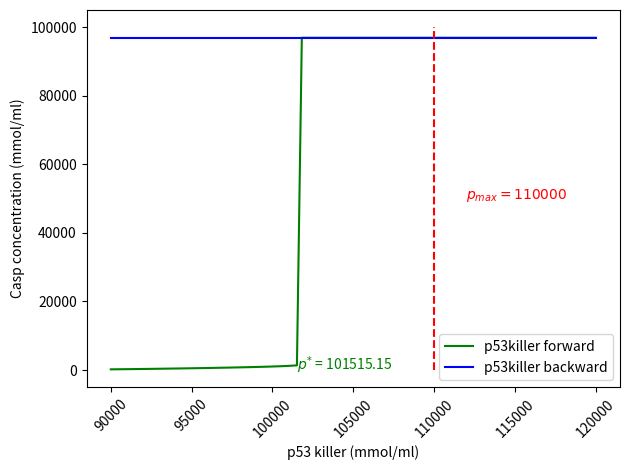

This chart was generated by the following Python code:


import numpy as np
import scipy.signal as signal
import matplotlib.pyplot as plt
from scipy.integrate import solve_ivp
from scipy.signal import argrelextrema

"""Programmation du modele HAT
Goal : to provide the bifurcation diagram of Casp with p53killer as a parameter in the apoptosis modul
"""

#%%
#parameters
DNA_DSB_due_to_IR=0.06728856167
is_IR_switched_on=0
has_DNA_DSB_repair=1
rep=5*10**(-5)
a1=3*10**(-10)
a2=10**(-12)
b1=0.00003
b2=0.003
b3=0.003
b4=10**(-5)
b5=10**(-5)
d1=10**(-8)
d2=0.00003
d3=0.0001
d4=10**(-10)
d5=0.0001
d6=10**(-10)
d7=3*10**(-7)
d8=0.0001
d9=0.00003
d10=0.0001
d11=10**(-10)
d12=10000
g1=0.0003
g2=0.0003
g3=0.0003
g4=0.0003
g5=0.0003
g6=0.00003
g7=10**(-13)
g8=0.0003
g9=0.0001
g10=10**(-5)
g11=10**(-11)
g12=10**(-13)
g13=10**(-13)
g14=0.0001
g15=0.00003
g16=0.0001
g17=0.0003
g18=0.0003
g19=0.0003
g20=10**(-4)
g101=10**(-5)
h=2
Vdam=0
h1=10**(-6)
h2=10**(-13)
i1=0.001
p1=0.0003
p2=10**(-8)
p3=0.00000003
p4=10**(-10)
p5=10**(-8)
p6=10**(-8)
p7=0.000000003
p8=0.000000003
p9=3*10**(-6)
p10=3*10**(-6)
p11=10**(-10)
p12=10**(-9)
q2=0.003
s1=0.1
s2=0.03
s3=0.1
s4=0.03
s5=0.1
s6=300
s7=30
s8=30
s9=30
s10=3
t1=0.1
t2=0.1
t3=0.1
t4=0.1
t5=0.1
u1=0.001
u2=0.001
u3=0.001
u5=0.0001
u6=10**(-4)
q0_p21=10**(-5)
q1_p21=3*10**(-13)
q0_mdm2=0.0001
q1_mdm2=3*10**(-13)
q0_wip1=10**(-5)
q1_wip1=3*10**(-13)
q0_pten=10**(-5)
q1_pten=3*10**(-13)
q0_bax=10**(-5)
q1_bax=3*10**(-13)
M1=5
M2=100000
M3=200000
DNA_DSB_max=10**6
DNA_DSB_RepairCplx_total=20
#initial concentrations core module p53
p530_phosp=44467.02517
p53_arrester=0.001965464411
p53S46_phosp=1086.687376
p53_killer=6.948787724*10**(-5)
ATM_phosp=0.000264078234
ATM_tot=100000
ATM_0=99999.99974
SIAH1_0=100000
SIAH1_phosp=0
SIAH1_tot=100000
HIPK2=18911.07604
Mdm2_mRNA=10.75268817
Mdm2_c_0_UU=2733.746264
Mdm2_c_PU=778.5380494
Mdm2_n_PU=25951.26603
Mdm2_n_PP=0.0005270168519
Wip1=369.139904
Wip1_mRNA=1.107419712
SIAH1_tot=100000
DNA_DSB=2.850172717*10**(-5)
AKT_phosp=32181.04063
AKT_tot=100000
AKT_0=67818.95937
PIP_tot=100000
PIP2=52548.60746
PIP3=47451.39254
PI3K_tot=100000
PTEN_mRNA=0.3322259136
PTEN=1107.419712
#initial concentrations module cell cycle arrest
p21_mRNA=1.107419712
p21_free=0.1301763107
cycE_free=170081.5113
cycE_p21_cpxe=1107.029183
RB1_0_free=300000
RB1_E2F1_cpxe=11422.96565
RB_phosp=-11422.96565
RB_tot=300000
E2F1=188577.0343
E2F_tot=200000
#initial concentration module killer
BAX_mRNA=0.3322259136
BAX_free=0.1425079792
BclXL_free=100000
BclXL_tot=100000
BAX_BclXL_cpxe=332.0834056
BAD_0_free=60000
BAD_phosph_free=0.1019050416
proCasp=99999.98575
Casp=0.01425086359
BclXL_BAD_cpxe=-332.0834056
BAD_phosph_F33_cpxe=331.9815006
F33_free=199668.0185
F33_tot=200000
BAD_tot=60000
#name of variables core module p53
x1i=p530_phosp
x2i=p53_arrester
x3i=p53S46_phosp
x4i=p53_killer
x5i=ATM_phosp
x6i=SIAH1_0
x7i=ATM_0
x8i=HIPK2
x9i=Mdm2_mRNA
x10i=Mdm2_c_0_UU
x11i=Mdm2_c_PU
x12i=Mdm2_n_PU
x13i=Mdm2_n_PP
x14i=Wip1
x15i=Wip1_mRNA
x16i=DNA_DSB
x17i=AKT_phosp
x18i=PIP3
x19i=PTEN_mRNA
x20i=PTEN
x21i=PIP2
x22i=AKT_0 
x23i=SIAH1_phosp
#name of variables module cell cycle arrest
x24i=p21_mRNA
x25i=p21_free
x26i=cycE_free
x27i=cycE_p21_cpxe
x28i=RB1_0_free
x29i=RB1_E2F1_cpxe
x30i=RB_phosp
x31i=E2F1
#name of variables module killer
x32i=BAX_mRNA
x33i=BAX_free
x34i=BclXL_free
x35i=BAX_BclXL_cpxe
x36i=BAD_0_free
x37i=BAD_phosph_free
x38i=proCasp
x39i=Casp
x40i=BclXL_BAD_cpxe
x41i=BAD_phosph_F33_cpxe
x42i=F33_free
#temps
x4=100


##system definition
def systeme_diff(y,t,param,h,M1,M2,M3,rep):
  
    x17,x18,x19,x20,x21,x22,x32,x33,x34,x35,x36,x37,x38,x39,x40,x41,x42= y
    a1,a2,b1,b2,b3,b4,b5,d1,d2,d3,d4,d5,d6,d7,d8,d9,d10,d11,d12,g1,g2,g3,g4,g5,g6,g7,g8,g9,g10,g11,g12,g13,g14,g15,g16,g17,g18,g19,g20,g101,\
    i1,p1,p2,p3,p4,p5,p6,p7,p8,p9,p11,p12,q2,s1,s2,s3,s4,s5,s6,s7,s8,s9,s10,t1,t2,t3,t4,t5,u1,u2,u3,u5,u6,q0_mdm2,q1_mdm2,q0_wip1,q1_wip1,\
    q0_pten,q1_pten,q0_p21,q1_p21,q0_bax,q1_bax,DNA_DSB_max,DNA_DSB_RepairCplx_total,PI3K_tot,x4=param

    #Differential equations 

    dx17dt=p12*x22*x18-d8*x17 #AKT_phosp 
    dx18dt=p8*x21*PI3K_tot-d7*x20*x18 #PIP3 
    dx19dt=s2*(q0_pten+q1_pten*x4**h)/(q2+q0_pten+q1_pten*x4**h)-g2*x19 #PTENmRNA 
    dx20dt=t2*x19-g6*x20 #PTEN
    dx21dt=-p8*x21*PI3K_tot+d7*x20*x18 #PIP2
    dx22dt=-p12*x22*x18+d8*x17 #AKT0
    dx32dt=s4*(q0_bax+q1_bax*x4**h)/(q2+q0_bax+q1_bax*x4**h)-g4*x32 #BAX_mRNA
    dx33dt=t4*x32+u1*x35-b1*x33*x34-g9*x33 #BAX_free
    dx34dt=u1*x35-b1*x33*x34+u2*x40+g16*x35+p7*x17*x40-b2*x34*x36 #BclXL_free
    dx35dt=-u1*x35+b1*x33*x34-g16*x35 #BAX_Bcl_cpxe
    dx36dt=-b2*x34*x36+d9*x37+u2*x40-p7*x17*x36+d9*x41 #BAD_0_free
    dx37dt=-d9*x37+p7*x17*x36+u3*x41+p7*x17*x40-b3*x42*x37 #BAD_Phosp_free
    dx38dt=s7-g17*x38-a1*x33*x38-a2*x39**2*x38 #proCASP
    dx39dt=a1*x33*x38+a2*x39**2*x38-g18*x39 #CASP
    dx40dt=-dx34dt-dx35dt #BclXL_Bad_cpxe
    dx41dt=-dx40dt-dx36dt-dx37dt#BAD_phosph_F33_cpxe
    dx42dt=-dx41dt #F33_free
    return [dx17dt,dx18dt,dx19dt,dx20dt,dx21dt,dx22dt,dx32dt,dx33dt,dx34dt,dx35dt,dx36dt,dx37dt,dx38dt,dx39dt,dx40dt,dx41dt,dx42dt]
    

def make_stopping_event_f(systeme_diff, param_init, h,M1, M2, M3, rep, eps=1e-6):
    #Goal : stop the computation in solveivp when the solution for p53 forward is stable
    def event_func(t, y):
        if y[13] < 96000:  # apoptosis treshol
            return 1.0  # no stabilisation
        dydt = systeme_diff(y, t, param_init,h, M1, M2, M3, rep)
        return abs(dydt[13]) - eps
    event_func.terminal = True
    event_func.direction = 0
    return event_func

def make_stopping_event_b(systeme_diff, param_init, h,M1, M2, M3, rep, eps=1e-6):
    #Goal : stop the computation in solveivp when the solution for p53 backward is stable
    def event_func(t, y):
        if(param_init[-1]>=0):
            if y[13] <96000:  # apoptosis treshol
                return 1.0  # no stabilisation
            dydt = systeme_diff(y, t, param_init,h, M1, M2, M3, rep)
        if(param_init[-1]<0):
            if y[13] >100:  # apoptosis treshol
                return 1.0  # no stabilisation
            dydt = systeme_diff(y, t, param_init,h, M1, M2, M3, rep)
        return abs(dydt[13]) - eps
    event_func.terminal = True
    event_func.direction = 0
    return event_func
######################## x4 = p53killer forward ##################################         
species_init=(x17i,x18i,x19i,x20i,x21i,x22i,x32i,x33i,x34i,x35i,x36i,x37i,x38i,x39i,x40i,x41i,x42i)
tmin=0 #time min
tmax=20*24*3600 #time max 20 days
nbptstime=30000 #nb points echantillonage time
t = np.linspace(tmin, tmax, nbptstime) 
vect_x4=np.linspace(90000,120000,100)
#vect_x4=np.linspace(-10000,110000,100)
vect_fin_casp=[]
for i in range(len(vect_x4)):
    x4=vect_x4[i]
    param_init=[a1,a2,b1,b2,b3,b4,b5,d1,d2,d3,d4,d5,d6,d7,d8,d9,d10,d11,d12,g1,g2,g3,g4,g5,g6,g7,g8,g9,g10,g11,g12,g13,g14,g15,g16,g17,g18,g19,g20,g101,
            i1,p1,p2,p3,p4,p5,p6,p7,p8,p9,p11,p12,q2,s1,s2,s3,s4,s5,s6,s7,s8,s9,s10,t1,t2,t3,t4,t5,u1,u2,u3,u5,u6,q0_mdm2,q1_mdm2,q0_wip1,q1_wip1,
            q0_pten,q1_pten,q0_p21,q1_p21,q0_bax,q1_bax,DNA_DSB_max,DNA_DSB_RepairCplx_total,PI3K_tot,x4]
    event_func = make_stopping_event_f(systeme_diff, param_init, h,M1, M2, M3, rep)
    sol= solve_ivp(lambda t, y: systeme_diff(y, t, param_init,h,M1,M2,M3,rep), 
            [tmin, tmax], 
            species_init,method='BDF', 
            t_eval=t,atol=1e-6, rtol=1e-6,events=event_func)
    ycasp=sol.y[13] #casp solution
    vect_fin_casp.append(ycasp[-1]) #asymptotiv value of casp
    species_init= sol.y[:, -1] #For the continuation the edo has to be solved with the lattest values as initialization
    
######################## x4 = p53killer backward ##################################         
species_init=(x17i,x18i,x19i,x20i,x21i,x22i,x32i,x33i,x34i,x35i,x36i,x37i,x38i,x39i,x40i,x41i,x42i)
tmin=0 #time min
tmax=20*24*3600
nbptstime=30000 #nb points echantillonage time
t = np.linspace(tmin, tmax, nbptstime) 
vect_x4_back=np.linspace(120000,90000,100)
#vect_x4_back=np.linspace(110000,-10000,100)
vect_fin_casp_back=[]
for i in range(len(vect_x4_back)):
    x4=vect_x4_back[i]
    param_init=[a1,a2,b1,b2,b3,b4,b5,d1,d2,d3,d4,d5,d6,d7,d8,d9,d10,d11,d12,g1,g2,g3,g4,g5,g6,g7,g8,g9,g10,g11,g12,g13,g14,g15,g16,g17,g18,g19,g20,g101,
            i1,p1,p2,p3,p4,p5,p6,p7,p8,p9,p11,p12,q2,s1,s2,s3,s4,s5,s6,s7,s8,s9,s10,t1,t2,t3,t4,t5,u1,u2,u3,u5,u6,q0_mdm2,q1_mdm2,q0_wip1,q1_wip1,
            q0_pten,q1_pten,q0_p21,q1_p21,q0_bax,q1_bax,DNA_DSB_max,DNA_DSB_RepairCplx_total,PI3K_tot,x4]
    event_func = make_stopping_event_b(systeme_diff, param_init, h,M1, M2, M3, rep)
    sol_back= solve_ivp(lambda t, y: systeme_diff(y, t, param_init,h,M1,M2,M3,rep), 
            [tmin, tmax], 
            species_init,method='BDF', 
            t_eval=t,atol=1e-6, rtol=1e-6,events=event_func)
    ycasp_back=sol_back.y[13]
    vect_fin_casp_back.append(ycasp_back[-1])
    species_init= sol_back.y[:, -1]
################################################################################
#find the bifurcation p*
vect_diff_casp=[]
for i in range(len(vect_fin_casp)-1):
    vect_diff_casp.append(abs(vect_fin_casp[i+1]-vect_fin_casp[i]))
max_diff_casp=max(vect_diff_casp)
indpe=vect_diff_casp.index(max_diff_casp)
pe=vect_x4[indpe]
round_pe=round(pe,2)
###############################
dpi=300 #dpi resoultion for graphics
plt.figure(0)
plt.plot(vect_x4,vect_fin_casp,label="p53killer forward",color="green")
plt.plot(vect_x4_back,vect_fin_casp_back,label="p53killer backward",color="blue")
plt.text(112000,50000,"$p_{max}=110000$",color="red")
plt.plot([110000,110000],[0,100000],color='red', linestyle='dashed')
plt.xticks(rotation=45)
plt.text(round_pe,0,fr'$p^{{*}}$ = {round_pe}',color='green')
plt.xlabel("p53 killer (mmol/ml)")
plt.ylabel("Casp concentration (mmol/ml)")
plt.legend()
plt.tight_layout()
plt.savefig('Fig4_NE_bifurcation_Casp.png', dpi=dpi)
plt.show()